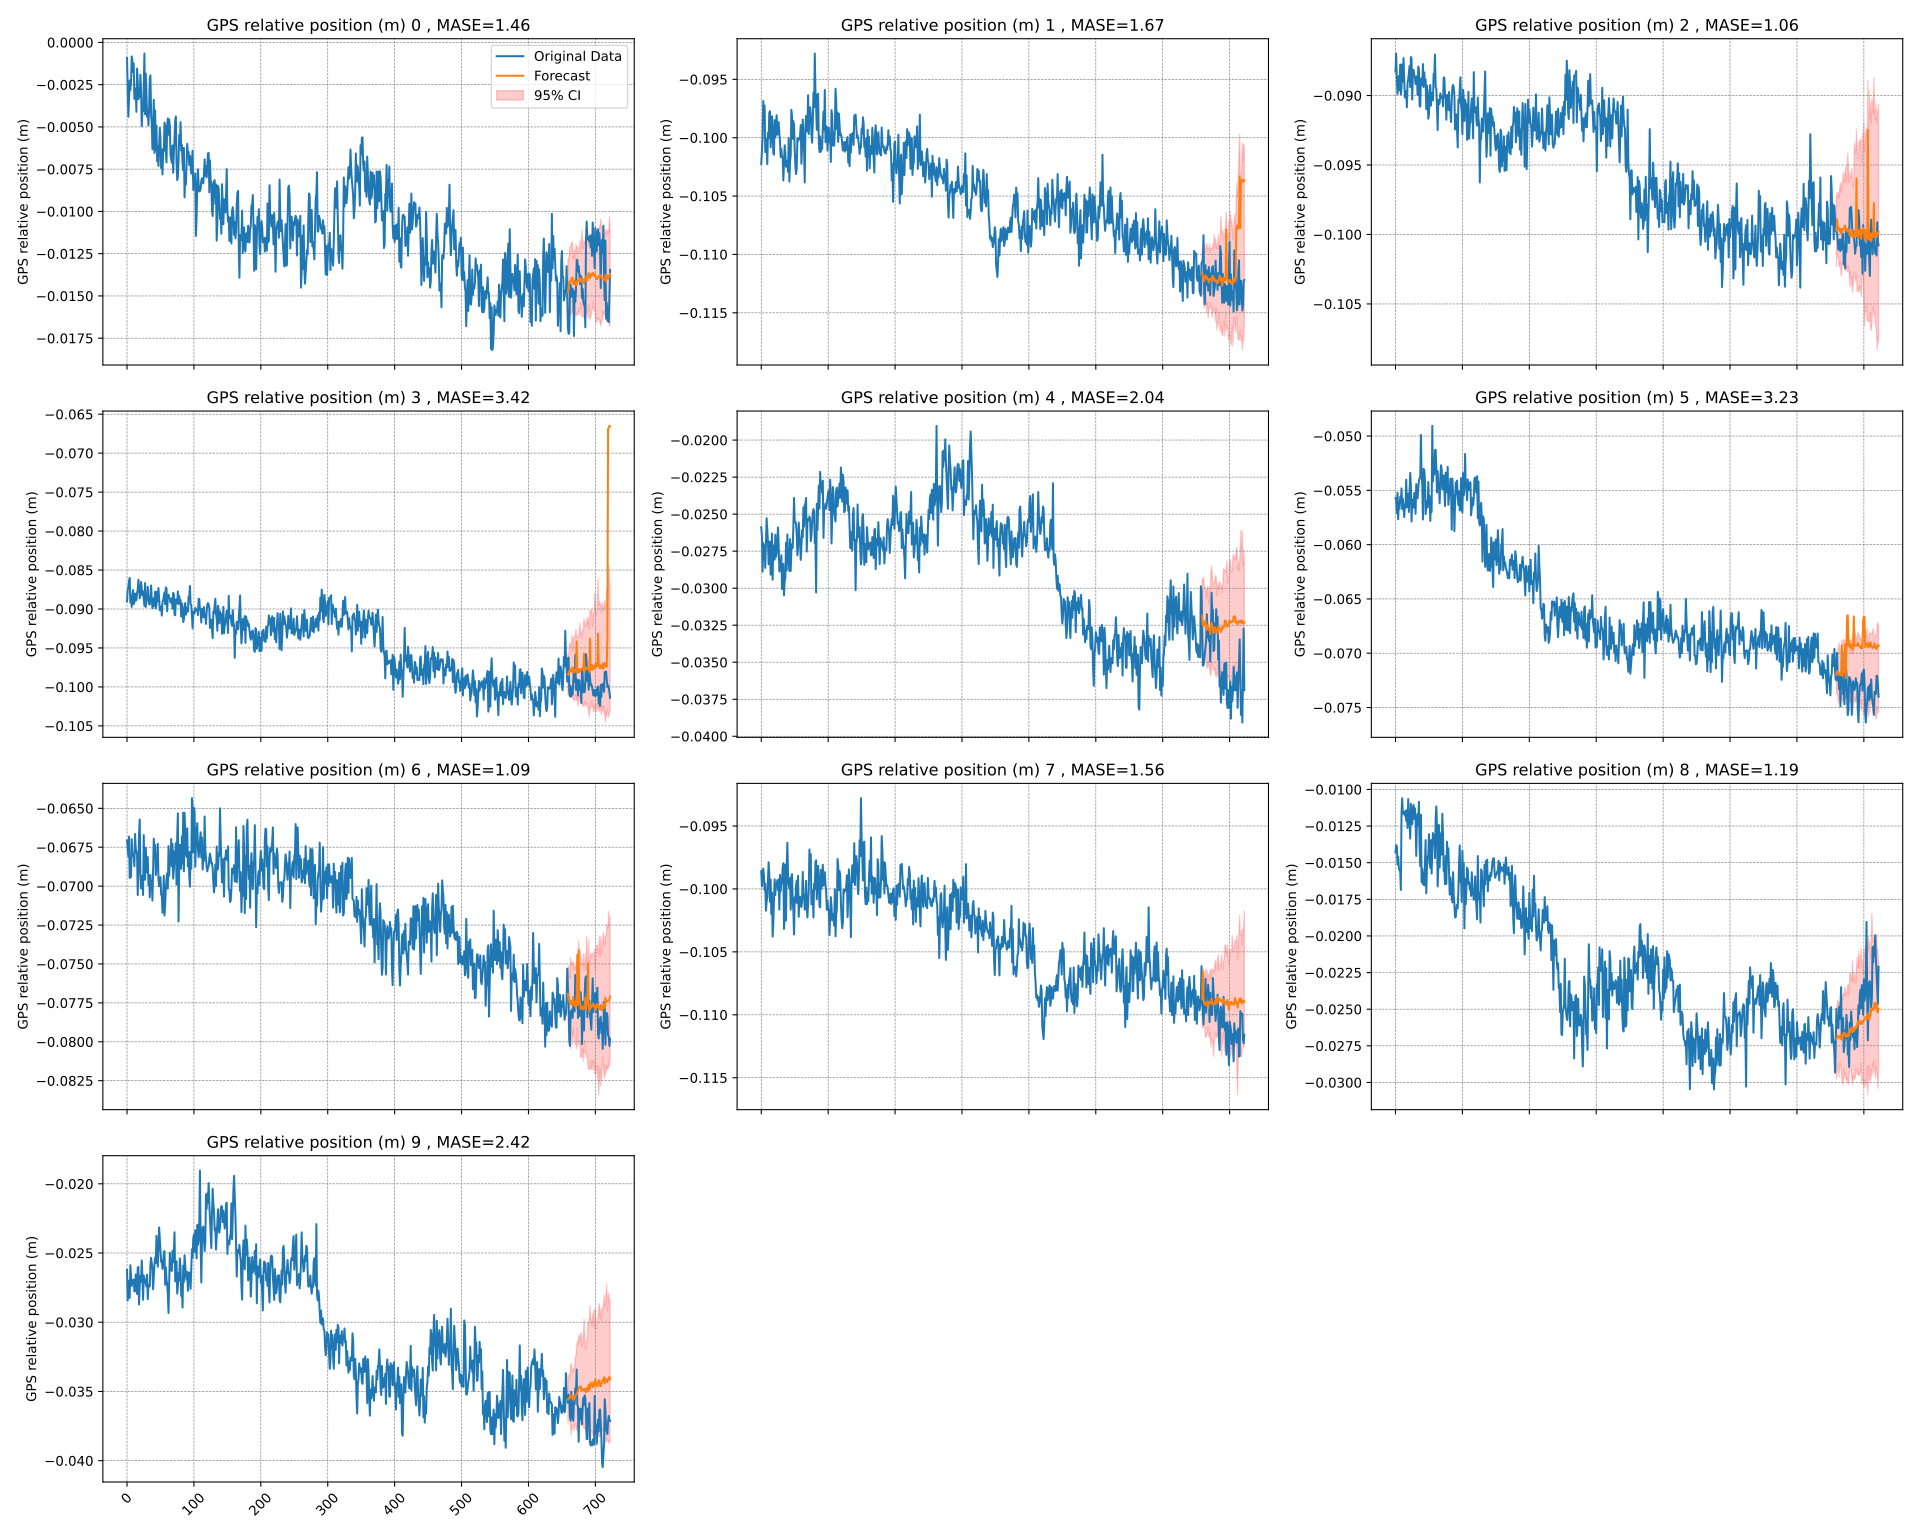

Source data for this figure (header and first rows):
time_index, target_1, target_2, target_3, target_4, target_5, target_6, target_7, target_8, target_9, target_10, forecast_0, forecast_1, forecast_2, forecast_3, forecast_4, forecast_5, forecast_6, forecast_7, forecast_8, forecast_9
0, -0.00092, -0.1023, -0.08828, -0.08903, -0.02588, -0.05572, -0.06706, -0.09858, -0.01429, -0.02621, , , , , , , , , , 
1, -0.00266, -0.1011, -0.08698, -0.08764, -0.0265, -0.0557, -0.06762, -0.0998, -0.0138, -0.02843, , , , , , , , , , 
2, -0.0044, -0.1, -0.08883, -0.08717, -0.02888, -0.05711, -0.06809, -0.09873, -0.01388, -0.02725, , , , , , , , , , 
3, -0.00325, -0.09686, -0.08989, -0.08637, -0.02695, -0.05523, -0.06682, -0.09839, -0.01513, -0.027, , , , , , , , , , 
4, -0.00225, -0.0986, -0.08943, -0.08601, -0.02802, -0.05766, -0.06947, -0.099, -0.01458, -0.02825, , , , , , , , , , 
5, -0.00283, -0.09724, -0.08859, -0.0892, -0.0271, -0.05608, -0.06946, -0.1001, -0.01534, -0.02588, , , , , , , , , , 
6, -0.00234, -0.1012, -0.08961, -0.08839, -0.02863, -0.0567, -0.06937, -0.09957, -0.01553, -0.02667, , , , , , , , , , 
7, -0.00083, -0.1012, -0.08777, -0.08973, -0.02695, -0.05559, -0.06698, -0.1017, -0.01559, -0.02738, , , , , , , , , , 
8, -0.00104, -0.1001, -0.08991, -0.08815, -0.02528, -0.05614, -0.06786, -0.101, -0.01686, -0.02697, , , , , , , , , , 
9, -0.00176, -0.1023, -0.08947, -0.08757, -0.02607, -0.05482, -0.06794, -0.1007, -0.01165, -0.02716, , , , , , , , , , 
10, -0.00125, -0.09958, -0.08776, -0.08938, -0.02686, -0.05672, -0.06814, -0.09925, -0.0106, -0.02692, , , , , , , , , , 
11, -0.00334, -0.1, -0.089, -0.08914, -0.02839, -0.05577, -0.06872, -0.09788, -0.01165, -0.02777, , , , , , , , , , 
12, -0.0032, -0.09786, -0.08731, -0.08802, -0.02695, -0.05642, -0.06665, -0.09884, -0.01152, -0.02776, , , , , , , , , , 
13, -0.00273, -0.09773, -0.0886, -0.08888, -0.02685, -0.05746, -0.06759, -0.101, -0.01164, -0.02655, , , , , , , , , , 
14, -0.00411, -0.1008, -0.09015, -0.08888, -0.02909, -0.0564, -0.06776, -0.09926, -0.01179, -0.02659, , , , , , , , , , 
15, -0.00155, -0.0996, -0.08966, -0.08797, -0.02844, -0.05661, -0.06796, -0.102, -0.01146, -0.02796, , , , , , , , , , 
16, -0.00228, -0.09817, -0.08972, -0.08751, -0.02631, -0.05402, -0.07057, -0.1003, -0.01214, -0.02607, , , , , , , , , , 
17, -0.00336, -0.09928, -0.09085, -0.08625, -0.02943, -0.05655, -0.06896, -0.1038, -0.01141, -0.026, , , , , , , , , , 
18, -0.00276, -0.1013, -0.08912, -0.08729, -0.02719, -0.05542, -0.06662, -0.1027, -0.01263, -0.02872, , , , , , , , , , 
19, -0.00325, -0.1015, -0.08885, -0.08863, -0.02711, -0.05531, -0.06572, -0.1008, -0.01066, -0.02733, , , , , , , , , , 
20, -0.00191, -0.09849, -0.08837, -0.08808, -0.02807, -0.05699, -0.06919, -0.09924, -0.01181, -0.02666, , , , , , , , , , 
21, -0.00288, -0.09998, -0.08787, -0.08653, -0.02639, -0.05528, -0.07015, -0.1005, -0.01224, -0.02709, , , , , , , , , , 
22, -0.00496, -0.09909, -0.0894, -0.08748, -0.02789, -0.05339, -0.06955, -0.09956, -0.01336, -0.02554, , , , , , , , , , 
23, -0.00406, -0.09808, -0.08723, -0.08826, -0.02767, -0.0547, -0.06933, -0.09967, -0.01098, -0.02678, , , , , , , , , , 
24, -0.00408, -0.09974, -0.08735, -0.08773, -0.02675, -0.05787, -0.07057, -0.09931, -0.01158, -0.02838, , , , , , , , , , 
25, -0.00265, -0.09912, -0.09029, -0.08857, -0.0259, -0.05606, -0.06672, -0.1001, -0.01237, -0.02662, , , , , , , , , , 
26, -0.00066, -0.09867, -0.0884, -0.08959, -0.02706, -0.05582, -0.06902, -0.09925, -0.01129, -0.02681, , , , , , , , , , 
27, -0.00426, -0.09966, -0.08815, -0.08667, -0.02887, -0.05659, -0.06959, -0.1017, -0.01106, -0.02704, , , , , , , , , , 
28, -0.00184, -0.1003, -0.08849, -0.08974, -0.0287, -0.05524, -0.06754, -0.09889, -0.01201, -0.02715, , , , , , , , , , 
29, -0.00291, -0.1017, -0.08869, -0.08842, -0.02849, -0.05568, -0.06871, -0.1002, -0.01129, -0.02742, , , , , , , , , , 
30, -0.0044, -0.101, -0.08918, -0.0888, -0.02778, -0.05716, -0.06912, -0.09946, -0.01206, -0.02657, , , , , , , , , , 
31, -0.004, -0.1016, -0.0887, -0.08715, -0.03004, -0.05442, -0.06813, -0.09949, -0.01454, -0.02833, , , , , , , , , , 
32, -0.00491, -0.1017, -0.08862, -0.08906, -0.03006, -0.05495, -0.06994, -0.09832, -0.0121, -0.02737, , , , , , , , , , 
33, -0.00391, -0.1037, -0.08996, -0.0894, -0.02836, -0.05573, -0.06932, -0.09795, -0.01168, -0.02729, , , , , , , , , , 
34, -0.00216, -0.102, -0.08792, -0.08942, -0.03048, -0.05499, -0.07072, -0.1032, -0.01247, -0.02742, , , , , , , , , , 
35, -0.00195, -0.1006, -0.08809, -0.08828, -0.02949, -0.05409, -0.06928, -0.1022, -0.01085, -0.02578, , , , , , , , , , 
36, -0.00426, -0.1014, -0.09076, -0.08698, -0.02931, -0.05388, -0.07012, -0.09807, -0.01394, -0.02534, , , , , , , , , , 
37, -0.00482, -0.1025, -0.0908, -0.08883, -0.02694, -0.05371, -0.06967, -0.1025, -0.01525, -0.02575, , , , , , , , , , 
38, -0.00632, -0.102, -0.08877, -0.08989, -0.0288, -0.04989, -0.07093, -0.0981, -0.01173, -0.02616, , , , , , , , , , 
39, -0.00508, -0.1021, -0.08913, -0.08943, -0.02637, -0.0538, -0.069, -0.09633, -0.01634, -0.02762, , , , , , , , , , 
40, -0.0034, -0.1029, -0.08926, -0.08859, -0.0278, -0.0545, -0.06695, -0.09877, -0.0154, -0.02672, , , , , , , , , , 
41, -0.00654, -0.1, -0.08774, -0.08961, -0.02826, -0.05768, -0.06773, -0.0997, -0.01647, -0.02582, , , , , , , , , , 
42, -0.00403, -0.1038, -0.08939, -0.08777, -0.02884, -0.05302, -0.06735, -0.09994, -0.01567, -0.02533, , , , , , , , , , 
43, -0.00638, -0.1021, -0.08834, -0.08991, -0.02669, -0.05313, -0.06929, -0.09915, -0.01655, -0.02573, , , , , , , , , , 
44, -0.00493, -0.1015, -0.08916, -0.08947, -0.02884, -0.05408, -0.06883, -0.1016, -0.01512, -0.02376, , , , , , , , , , 
45, -0.00703, -0.09762, -0.08885, -0.08776, -0.02746, -0.05719, -0.06851, -0.09905, -0.01346, -0.02484, , , , , , , , , , 
46, -0.00614, -0.09813, -0.09098, -0.089, -0.02702, -0.05648, -0.06729, -0.09882, -0.01709, -0.02599, , , , , , , , , , 
47, -0.00731, -0.1001, -0.08928, -0.08731, -0.02729, -0.05598, -0.06956, -0.1011, -0.01539, -0.02456, , , , , , , , , , 
48, -0.00606, -0.09857, -0.09004, -0.0886, -0.02577, -0.05658, -0.07001, -0.1017, -0.01456, -0.02315, , , , , , , , , , 
49, -0.00506, -0.09892, -0.09167, -0.09015, -0.0239, -0.05423, -0.06994, -0.1036, -0.01454, -0.02402, , , , , , , , , , 
50, -0.00571, -0.101, -0.09135, -0.08966, -0.02551, -0.05627, -0.06942, -0.1007, -0.01306, -0.0249, , , , , , , , , , 
51, -0.00743, -0.1024, -0.08966, -0.08972, -0.0255, -0.05552, -0.07056, -0.1011, -0.015, -0.02565, , , , , , , , , , 
52, -0.00632, -0.1031, -0.08924, -0.09085, -0.0257, -0.05782, -0.07063, -0.09975, -0.01535, -0.02552, , , , , , , , , , 
53, -0.00781, -0.1026, -0.09073, -0.08912, -0.02639, -0.05632, -0.07171, -0.09934, -0.01346, -0.02615, , , , , , , , , , 
54, -0.0065, -0.1001, -0.08982, -0.08885, -0.02778, -0.05698, -0.07051, -0.1011, -0.01574, -0.02594, , , , , , , , , , 
55, -0.00641, -0.1003, -0.08993, -0.08837, -0.02724, -0.04906, -0.06933, -0.09896, -0.014, -0.02493, , , , , , , , , , 
56, -0.00475, -0.1001, -0.09035, -0.08787, -0.02557, -0.05418, -0.07189, -0.1022, -0.01298, -0.02486, , , , , , , , , , 
57, -0.00495, -0.1001, -0.08844, -0.0894, -0.0265, -0.05231, -0.07114, -0.1006, -0.01323, -0.02729, , , , , , , , , , 
58, -0.00644, -0.09979, -0.08858, -0.08723, -0.0269, -0.05354, -0.0702, -0.1006, -0.01314, -0.02604, , , , , , , , , , 
59, -0.0071, -0.09892, -0.08705, -0.08735, -0.02809, -0.0513, -0.06957, -0.1013, -0.01469, -0.02693, , , , , , , , , , 
... 663 more rows
